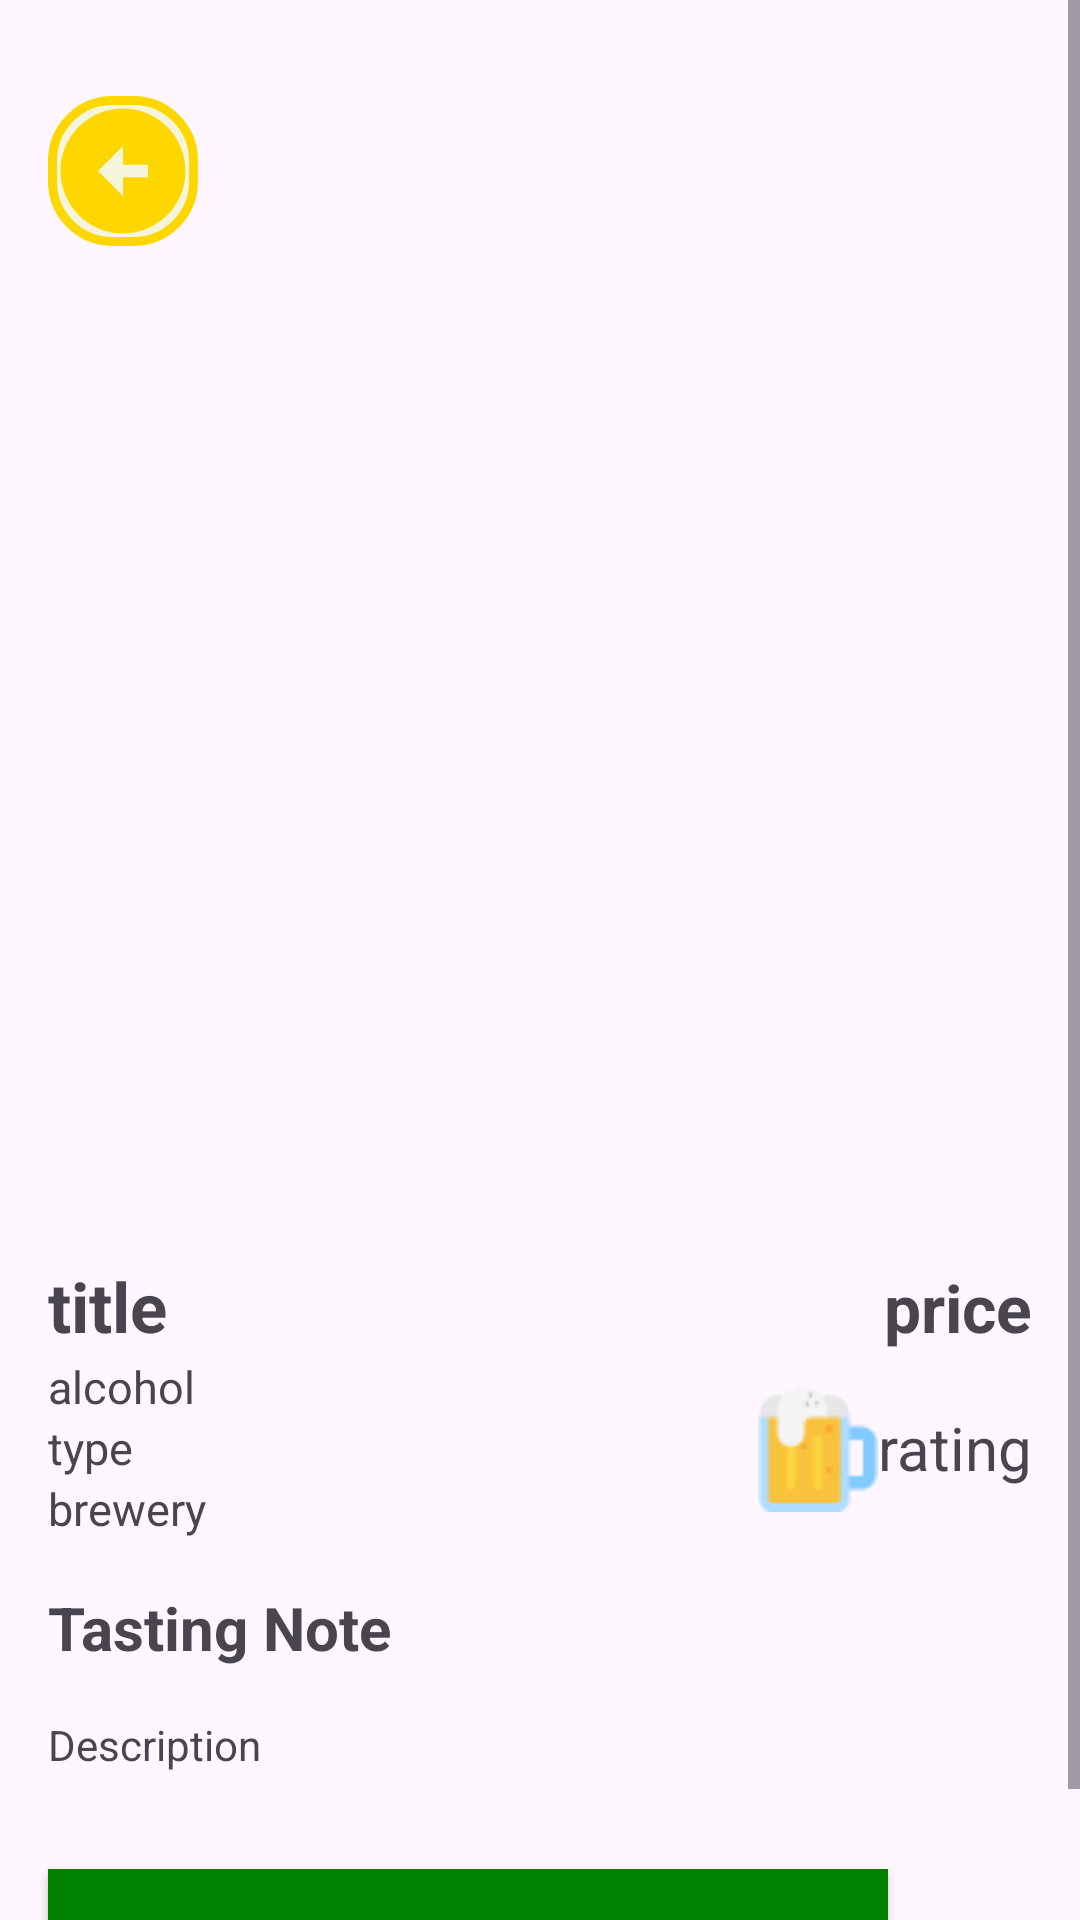

The Android layout XML behind this screen, and the referenced resources:
<!-- AndroidManifest.xml: application theme Theme.DorstipApp -->
<!-- res/layout/activity_detail.xml -->
<?xml version="1.0" encoding="utf-8"?>
<androidx.constraintlayout.widget.ConstraintLayout xmlns:android="http://schemas.android.com/apk/res/android"
    xmlns:app="http://schemas.android.com/apk/res-auto"
    xmlns:tools="http://schemas.android.com/tools"
    android:id="@+id/main"
    android:layout_width="match_parent"
    android:layout_height="match_parent"
    tools:context=".dashboard.DetailActivity">

    <ScrollView
        android:layout_width="match_parent"
        android:layout_height="match_parent">

        <LinearLayout
            android:layout_width="match_parent"
            android:layout_height="wrap_content"
            android:orientation="vertical" >

            <androidx.constraintlayout.widget.ConstraintLayout
                android:layout_width="match_parent"
                android:layout_height="match_parent"
                android:layout_marginHorizontal="16dp"
                android:layout_marginTop="32dp">

                <ImageButton
                    android:id="@+id/ibBack"
                    android:layout_width="wrap_content"
                    android:layout_height="wrap_content"
                    app:layout_constraintBottom_toBottomOf="parent"

                    app:layout_constraintStart_toStartOf="parent"
                    app:layout_constraintTop_toTopOf="parent"
                    app:srcCompat="@drawable/ic_arrowback"
                    android:background="@drawable/category_background"/>
            </androidx.constraintlayout.widget.ConstraintLayout>

            <androidx.viewpager2.widget.ViewPager2
                android:id="@+id/vpProductImage"
                android:layout_width="match_parent"
                android:layout_height="290dp"
                android:layout_margin="16dp"
                android:padding="16dp"
                />

            <com.tbuonomo.viewpagerdotsindicator.DotsIndicator
                android:id="@+id/diProductImage"
                android:layout_width="wrap_content"
                android:layout_height="wrap_content"
                android:visibility="gone"
                app:dotsColor="@color/grey"
                app:dotsSize="10dp"
                app:dotsSpacing="3dp"
                app:dotsWidthFactor="2.5"
                android:layout_gravity="center"
                app:selectedDotColor="@color/accent"
                tools:visibility="visible" />



            <LinearLayout
                android:layout_width="match_parent"
                android:layout_height="match_parent"
                android:orientation="horizontal"
                android:layout_margin="16dp">

                <TextView
                    android:id="@+id/tvProductTitle"
                    android:layout_width="0dp"
                    android:layout_height="wrap_content"
                    android:layout_weight="1"
                    android:text="@string/title"
                    android:textStyle="bold"
                    android:textSize="23sp"
                    />

                <TextView
                    android:id="@+id/tvPrice"
                    android:layout_width="wrap_content"
                    android:layout_height="wrap_content"
                    android:text="@string/price"
                    android:textStyle="bold"
                    android:textSize="22sp"
                    />
            </LinearLayout>

            <LinearLayout
                android:layout_width="match_parent"
                android:layout_height="match_parent"
                android:orientation="horizontal"
                android:layout_marginTop="-15dp"
                android:layout_marginHorizontal="16dp"
                >

                <LinearLayout
                    android:layout_width="match_parent"
                    android:layout_height="match_parent"
                    android:layout_weight="1"
                    android:orientation="vertical">

                    <TextView
                        android:id="@+id/tvAlcohol"
                        android:layout_width="wrap_content"
                        android:layout_height="0dp"
                        android:layout_weight="1"
                        android:text="@string/alcohol"
                        android:textSize="15sp" />

                    <TextView
                        android:id="@+id/tvType"
                        android:layout_width="wrap_content"
                        android:layout_height="wrap_content"
                        android:text="@string/type"
                        android:textSize="15sp" />

                    <TextView
                        android:id="@+id/tvBrewery"
                        android:layout_width="match_parent"
                        android:layout_height="wrap_content"
                        android:text="brewery"
                        android:textSize="15sp" />
                </LinearLayout>

                <androidx.constraintlayout.widget.ConstraintLayout
                    android:layout_width="match_parent"
                    android:layout_height="match_parent"
                    android:layout_weight="1">

                    <ImageView
                        android:layout_width="wrap_content"
                        android:layout_height="wrap_content"
                        android:src="@drawable/ic_beer"
                        app:layout_constraintBottom_toBottomOf="parent"
                        app:layout_constraintEnd_toStartOf="@+id/tvRating"
                        app:layout_constraintTop_toTopOf="parent" />

                    <TextView
                        android:id="@+id/tvRating"
                        android:layout_width="wrap_content"
                        android:layout_height="wrap_content"
                        android:text="@string/rating"
                        android:textSize="20sp"
                        app:layout_constraintBottom_toBottomOf="parent"
                        app:layout_constraintEnd_toEndOf="parent"
                        app:layout_constraintTop_toTopOf="parent" />
                </androidx.constraintlayout.widget.ConstraintLayout>

            </LinearLayout>

            <LinearLayout
                android:layout_width="wrap_content"
                android:layout_height="wrap_content"
                android:orientation="vertical">

                <TextView
                    android:layout_width="match_parent"
                    android:layout_height="wrap_content"
                    android:text="@string/tasting_note"
                    android:layout_margin="16dp"
                    android:textSize="20sp"
                    android:textStyle="bold"/>
                <TextView
                    android:id="@+id/tvDescription"
                    android:layout_width="match_parent"
                    android:layout_height="wrap_content"
                    android:text="@string/description"
                    android:layout_marginHorizontal="16dp"
                    android:layout_marginBottom="16dp"/>
            </LinearLayout>

            <LinearLayout
                android:layout_width="match_parent"
                android:layout_height="match_parent"
                android:orientation="horizontal"
                android:layout_margin="8dp"
                >

                <androidx.appcompat.widget.AppCompatButton
                    style="@android:style/Widget.Button"
                    android:id="@+id/btnAdd"
                    android:layout_width="wrap_content"
                    android:layout_height="wrap_content"
                    android:layout_weight="1"
                    android:text="Add To Cart"
                    android:textStyle="bold"
                    android:textColor="@color/white"
                    android:background="@color/accent"
                    android:layout_margin="8dp"/>

                <Spinner
                    android:id="@+id/spinnerQuantity"
                    android:layout_width="wrap_content"
                    android:layout_height="wrap_content"
                    android:layout_gravity="center"/>

            </LinearLayout>
        </LinearLayout>
    </ScrollView>
</androidx.constraintlayout.widget.ConstraintLayout>
<!-- resources referenced by this layout -->
<resources>
  <color name="accent">#008000</color>
  <color name="grey">#AAAAAA</color>
  <color name="white">#FFFFFF</color>
  <!-- drawable category_background (drawable) -->
  <?xml version="1.0" encoding="utf-8"?>
  <shape xmlns:android="http://schemas.android.com/apk/res/android"
      android:shape="rectangle">
      <solid android:color="@color/background" />
      <corners android:radius="20dp" />
  
      <stroke
          android:width="3dp"
          android:color="@color/primary" />
  </shape>
  <!-- drawable ic_arrowback (drawable) -->
  <vector xmlns:android="http://schemas.android.com/apk/res/android" android:height="50dp" android:tint="#FFD700" android:viewportHeight="24" android:viewportWidth="24" android:width="50dp">
        
      <path android:fillColor="@android:color/white" android:pathData="M2,12c0,5.52 4.48,10 10,10s10,-4.48 10,-10c0,-5.52 -4.48,-10 -10,-10C6.48,2 2,6.48 2,12zM12,11l4,0v2l-4,0l0,3l-4,-4l4,-4L12,11z"/>
      
  </vector>
  <!-- drawable ic_beer: png bitmap (drawable, 874 bytes) -->
  <string name="alcohol">alcohol</string>
  <string name="description">Description</string>
  <string name="price">price</string>
  <string name="rating">rating</string>
  <string name="tasting_note">Tasting Note</string>
  <string name="title">title</string>
  <string name="type">type</string>
  <style name="Theme.DorstipApp" parent="Base.Theme.DorstipApp" />
  <color name="background">#f5f5DC</color>
  <color name="primary">#FFD700</color>
  <style name="Base.Theme.DorstipApp" parent="Theme.Material3.DayNight.NoActionBar">
  
      </style>
</resources>
